Labelled photos from "dataset_split.1", an image-classification folder in thinamawijesekara09/Audiogram-app. The possible labels are: mild, moderate, moderately severe, normal, profound, severe.

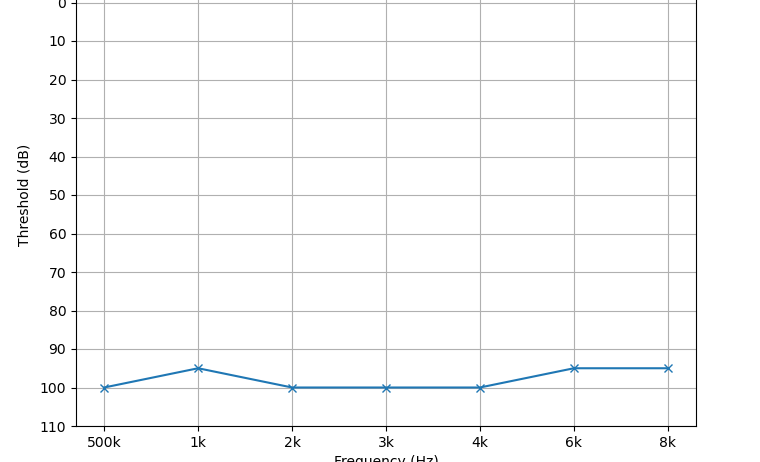
Label: profound

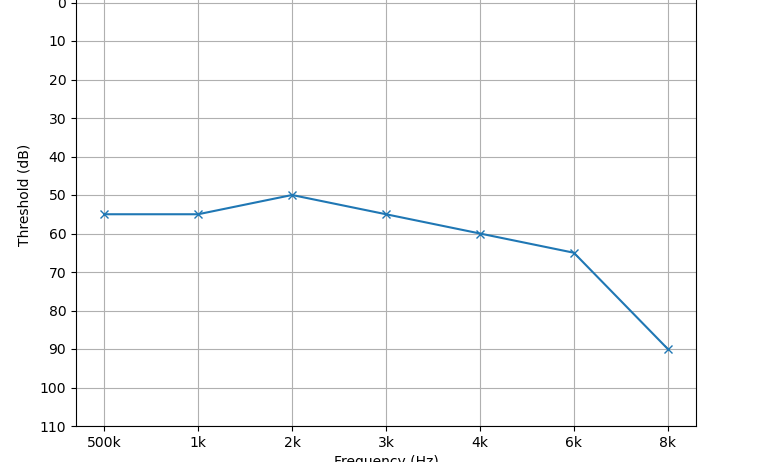
Label: moderately severe

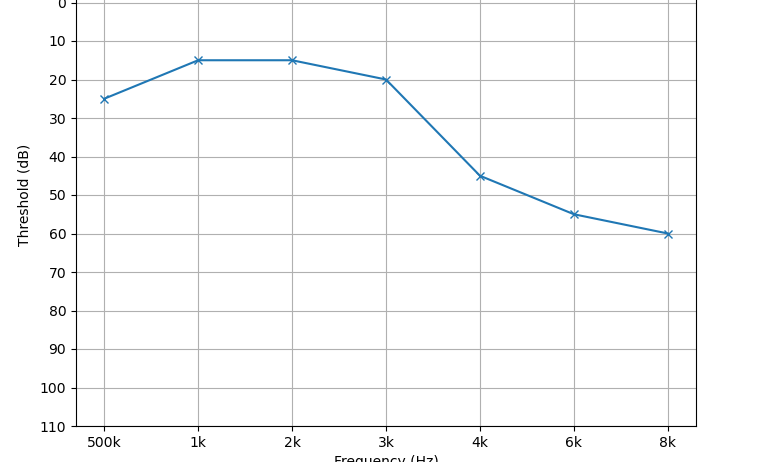
Label: mild

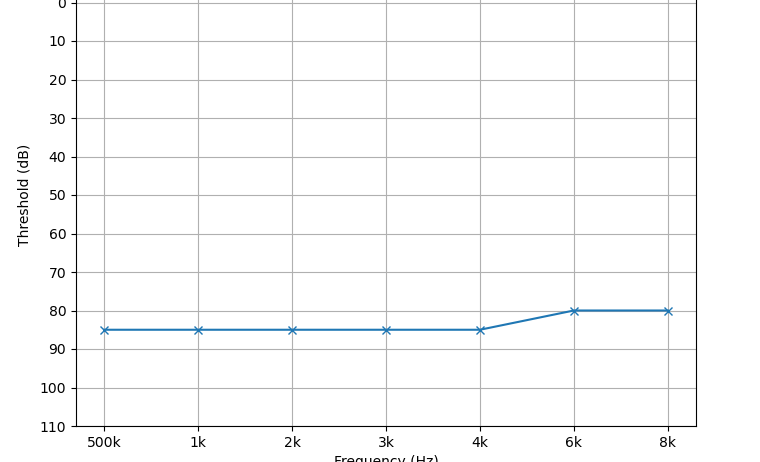
Label: severe

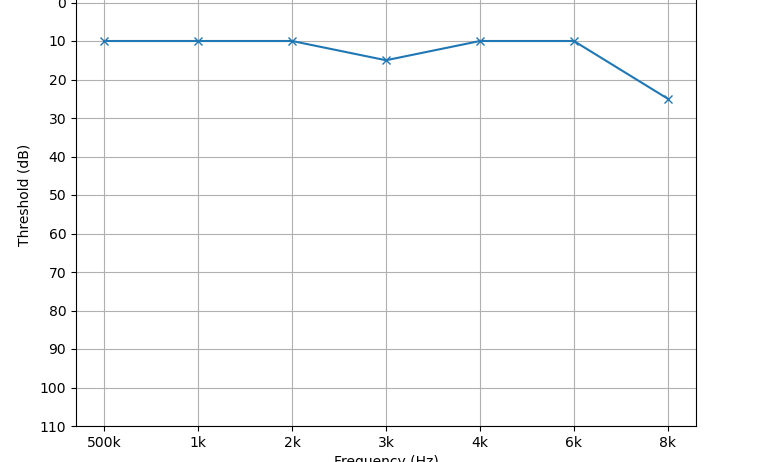
Label: normal

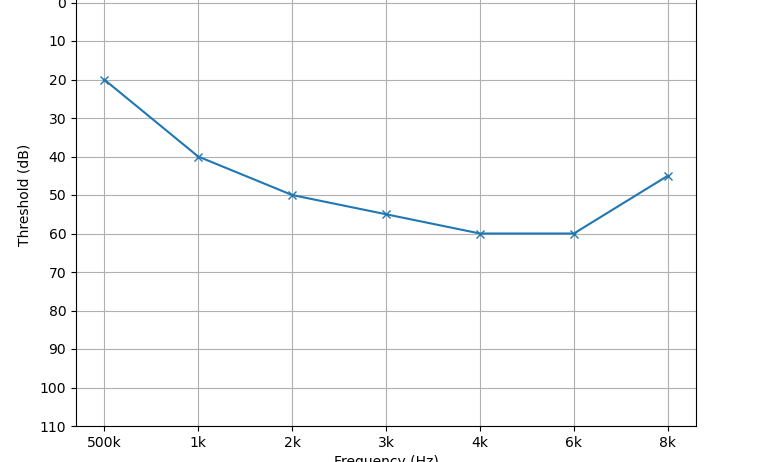
Label: moderate
